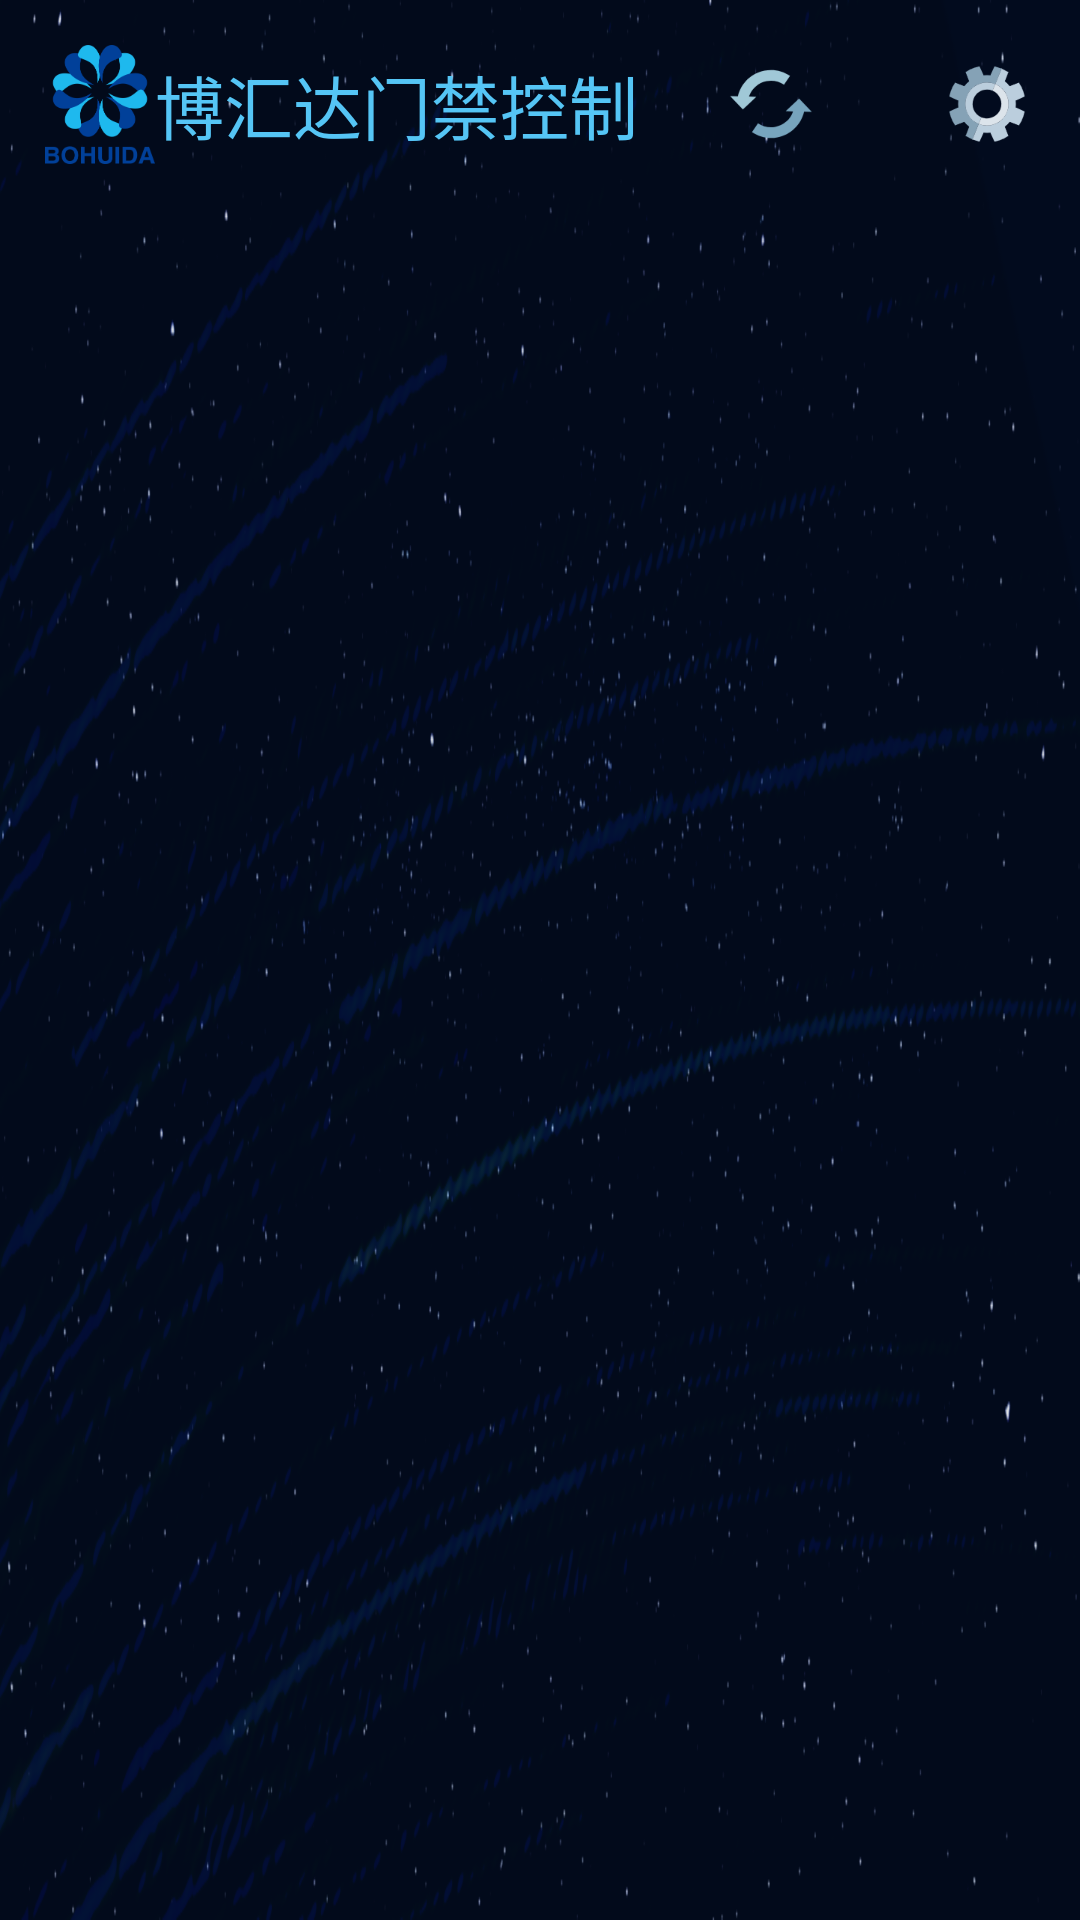

Here is an Android app screen rendered from its layout file. Give the layout XML and the strings, colors and styles it references.
<!-- AndroidManifest.xml: application theme AppTheme -->
<!-- res/layout/activity_main.xml -->
<?xml version="1.0" encoding="utf-8"?>
<LinearLayout xmlns:android="http://schemas.android.com/apk/res/android"
    xmlns:app="http://schemas.android.com/apk/res-auto"
    xmlns:tools="http://schemas.android.com/tools"
    android:layout_width="match_parent"
    android:layout_height="match_parent"
    android:background="@mipmap/login_bg"
    android:orientation="vertical"
    android:padding="15dp"
    tools:context=".ui.MainActivity">

    <RelativeLayout
        android:layout_width="match_parent"
        android:layout_height="wrap_content">

        <ImageView
            android:id="@+id/imageView"
            android:layout_width="wrap_content"
            android:layout_height="wrap_content"
            android:src="@mipmap/login_logo" />

        <TextView
            android:id="@+id/tv_title"
            android:layout_width="wrap_content"
            android:layout_height="wrap_content"
            android:layout_centerVertical="true"
            android:layout_toRightOf="@id/imageView"
            android:text="博汇达门禁控制"
            android:textColor="#ff55c5f5"
            android:textSize="23sp" />

        <ImageView
            android:id="@+id/ip_set"
            android:layout_width="wrap_content"
            android:layout_height="wrap_content"
            android:layout_alignParentRight="true"
            android:layout_centerVertical="true"
            android:src="@mipmap/set_1" />

        <ImageView
            android:id="@+id/refresh"
            android:layout_width="wrap_content"
            android:layout_height="wrap_content"
            android:layout_centerVertical="true"
            android:layout_marginEnd="40dp"
            android:layout_toLeftOf="@id/ip_set"
            android:src="@mipmap/refresh_1" />

    </RelativeLayout>

    <androidx.recyclerview.widget.RecyclerView
        android:id="@+id/recyclerview"
        android:layout_width="match_parent"
        android:layout_height="match_parent"
        android:layout_marginTop="20dp" />

</LinearLayout>
<!-- resources referenced by this layout -->
<resources>
  <!-- mipmap login_bg: png bitmap (mipmap-xxxhdpi, 176749 bytes) -->
  <!-- mipmap login_logo: png bitmap (mipmap-xxxhdpi, 7946 bytes) -->
  <!-- mipmap refresh_1: png bitmap (mipmap-xxxhdpi, 3727 bytes) -->
  <!-- mipmap set_1: png bitmap (mipmap-xxxhdpi, 6214 bytes) -->
  <style name="AppTheme" parent="Theme.AppCompat.DayNight.NoActionBar">
          
          <item name="android:windowBackground">@color/common_window_background_color</item>
          
          <item name="colorPrimary">@color/common_primary_color</item>
          
          <item name="colorPrimaryDark">@color/common_primary_dark_color</item>
          
          <item name="colorAccent">@color/common_accent_color</item>
          
          <item name="android:textColor">@color/common_text_color</item>
          
          <item name="android:textSize">14sp</item>
          
          <item name="android:textColorHint">@color/common_text_hint_color</item>
          
          <item name="windowActionModeOverlay">true</item>
          <item name="android:windowContentOverlay">@null</item>
          
          <item name="actionModeBackground">@color/common_primary_color</item>
          
          <item name="android:textAllCaps">false</item>
          
          <item name="android:adjustViewBounds">true</item>
          
          
          
          <item name="android:overScrollMode">never</item>
      </style>
  <color name="common_window_background_color">#F4F4F4</color>
  <color name="common_primary_color">@color/white</color>
  <color name="common_primary_dark_color">@color/black</color>
  <color name="common_accent_color">#5A8DDF</color>
  <color name="common_text_color">#333333</color>
  <color name="common_text_hint_color">@color/panda</color>
  <color name="white">#FFFFFFFF</color>
  <color name="black">#FF000000</color>
</resources>
